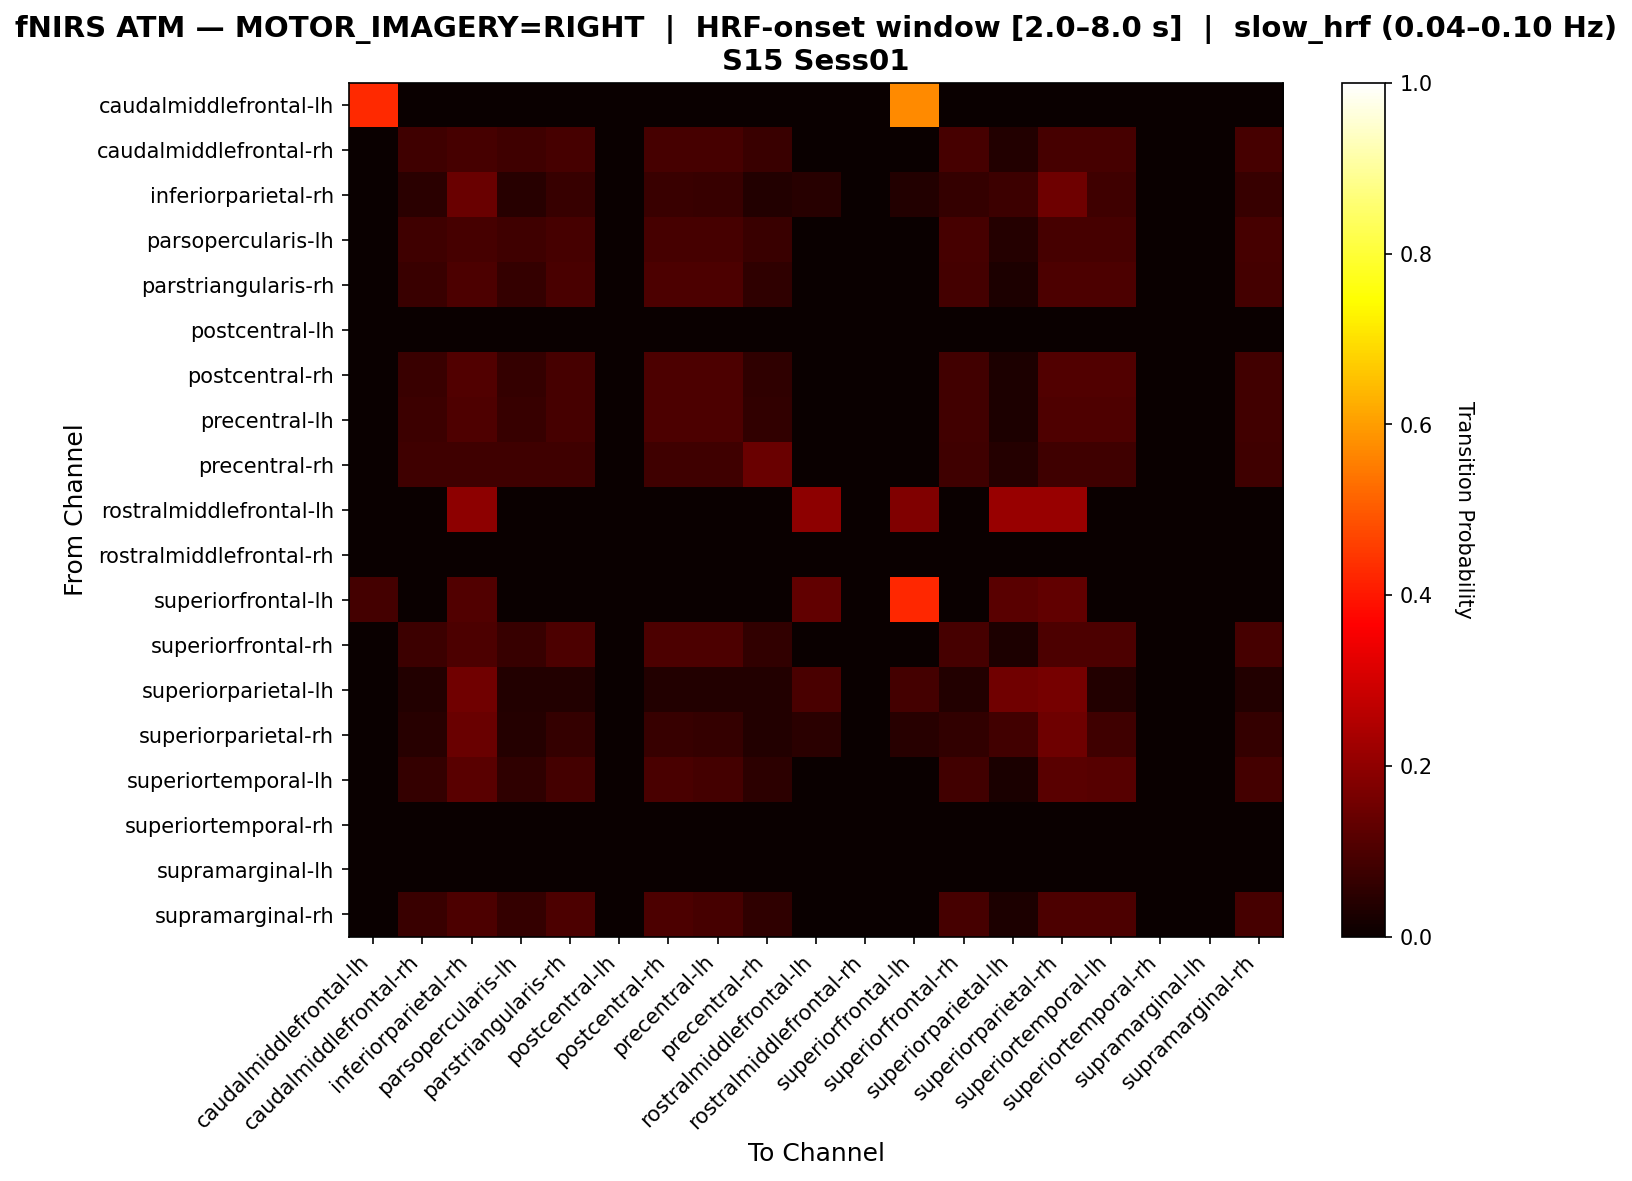

Data behind this chart, as committed beside it:
, caudalmiddlefrontal-lh, caudalmiddlefrontal-rh, inferiorparietal-rh, parsopercularis-lh, parstriangularis-rh, postcentral-lh, postcentral-rh, precentral-lh, precentral-rh, rostralmiddlefrontal-lh, rostralmiddlefrontal-rh, superiorfrontal-lh, superiorfrontal-rh, superiorparietal-lh, superiorparietal-rh, superiortemporal-lh, superiortemporal-rh, supramarginal-lh, supramarginal-rh
caudalmiddlefrontal-lh, 0.4286, 0.0, 0.0, 0.0, 0.0, 0.0, 0.0, 0.0, 0.0, 0.0, 0.0, 0.5714, 0.0, 0.0, 0.0, 0.0, 0.0, 0.0, 0.0
caudalmiddlefrontal-rh, 0.0, 0.08182, 0.09091, 0.08182, 0.09091, 0.0, 0.09091, 0.09091, 0.07273, 0.0, 0.0, 0.0, 0.09091, 0.03636, 0.09091, 0.09091, 0.0, 0.0, 0.09091
inferiorparietal-rh, 0.0, 0.04808, 0.1442, 0.04327, 0.06731, 0.0, 0.07212, 0.06731, 0.03846, 0.04327, 0.0, 0.03846, 0.0625, 0.07692, 0.149, 0.08173, 0.0, 0.0, 0.06731
parsopercularis-lh, 0.0, 0.08081, 0.09091, 0.08081, 0.09091, 0.0, 0.09091, 0.09091, 0.07071, 0.0, 0.0, 0.0, 0.09091, 0.0404, 0.09091, 0.09091, 0.0, 0.0, 0.09091
parstriangularis-rh, 0.0, 0.07246, 0.1014, 0.06522, 0.0942, 0.0, 0.1014, 0.1014, 0.05797, 0.0, 0.0, 0.0, 0.08696, 0.02899, 0.1014, 0.1014, 0.0, 0.0, 0.08696
postcentral-lh, 0.0, 0.0, 0.0, 0.0, 0.0, 0.0, 0.0, 0.0, 0.0, 0.0, 0.0, 0.0, 0.0, 0.0, 0.0, 0.0, 0.0, 0.0, 0.0
postcentral-rh, 0.0, 0.07092, 0.1064, 0.06383, 0.0922, 0.0, 0.09929, 0.09929, 0.05674, 0.0, 0.0, 0.0, 0.08511, 0.02837, 0.1064, 0.1064, 0.0, 0.0, 0.08511
precentral-lh, 0.0, 0.07519, 0.1053, 0.06767, 0.09023, 0.0, 0.09774, 0.09774, 0.06015, 0.0, 0.0, 0.0, 0.08271, 0.03008, 0.1053, 0.1053, 0.0, 0.0, 0.08271
precentral-rh, 0.0, 0.08163, 0.08163, 0.08163, 0.08163, 0.0, 0.08163, 0.08163, 0.1429, 0.0, 0.0, 0.0, 0.08163, 0.04082, 0.08163, 0.08163, 0.0, 0.0, 0.08163
rostralmiddlefrontal-lh, 0.0, 0.0, 0.1964, 0.0, 0.0, 0.0, 0.0, 0.0, 0.0, 0.1964, 0.0, 0.1786, 0.0, 0.2143, 0.2143, 0.0, 0.0, 0.0, 0.0
rostralmiddlefrontal-rh, 0.0, 0.0, 0.0, 0.0, 0.0, 0.0, 0.0, 0.0, 0.0, 0.0, 0.0, 0.0, 0.0, 0.0, 0.0, 0.0, 0.0, 0.0, 0.0
superiorfrontal-lh, 0.08696, 0.0, 0.1087, 0.0, 0.0, 0.0, 0.0, 0.0, 0.0, 0.1304, 0.0, 0.4239, 0.0, 0.1196, 0.1304, 0.0, 0.0, 0.0, 0.0
superiorfrontal-rh, 0.0, 0.07519, 0.09774, 0.06767, 0.09774, 0.0, 0.09774, 0.09774, 0.06015, 0.0, 0.0, 0.0, 0.09023, 0.03008, 0.09774, 0.09774, 0.0, 0.0, 0.09023
superiorparietal-lh, 0.0, 0.03846, 0.1538, 0.03846, 0.03846, 0.0, 0.03846, 0.03846, 0.03846, 0.09615, 0.0, 0.08654, 0.03846, 0.1538, 0.1635, 0.03846, 0.0, 0.0, 0.03846
superiorparietal-rh, 0.0, 0.04608, 0.1429, 0.04147, 0.06452, 0.0, 0.06912, 0.06452, 0.03687, 0.05069, 0.0, 0.04608, 0.05991, 0.08295, 0.1521, 0.07834, 0.0, 0.0, 0.06452
superiortemporal-lh, 0.0, 0.06369, 0.121, 0.05732, 0.08917, 0.0, 0.09554, 0.08917, 0.05096, 0.0, 0.0, 0.0, 0.0828, 0.02548, 0.121, 0.1146, 0.0, 0.0, 0.08917
superiortemporal-rh, 0.0, 0.0, 0.0, 0.0, 0.0, 0.0, 0.0, 0.0, 0.0, 0.0, 0.0, 0.0, 0.0, 0.0, 0.0, 0.0, 0.0, 0.0, 0.0
supramarginal-lh, 0.0, 0.0, 0.0, 0.0, 0.0, 0.0, 0.0, 0.0, 0.0, 0.0, 0.0, 0.0, 0.0, 0.0, 0.0, 0.0, 0.0, 0.0, 0.0
supramarginal-rh, 0.0, 0.07143, 0.1, 0.06429, 0.1, 0.0, 0.1, 0.09286, 0.05714, 0.0, 0.0, 0.0, 0.09286, 0.02857, 0.1, 0.1, 0.0, 0.0, 0.09286
